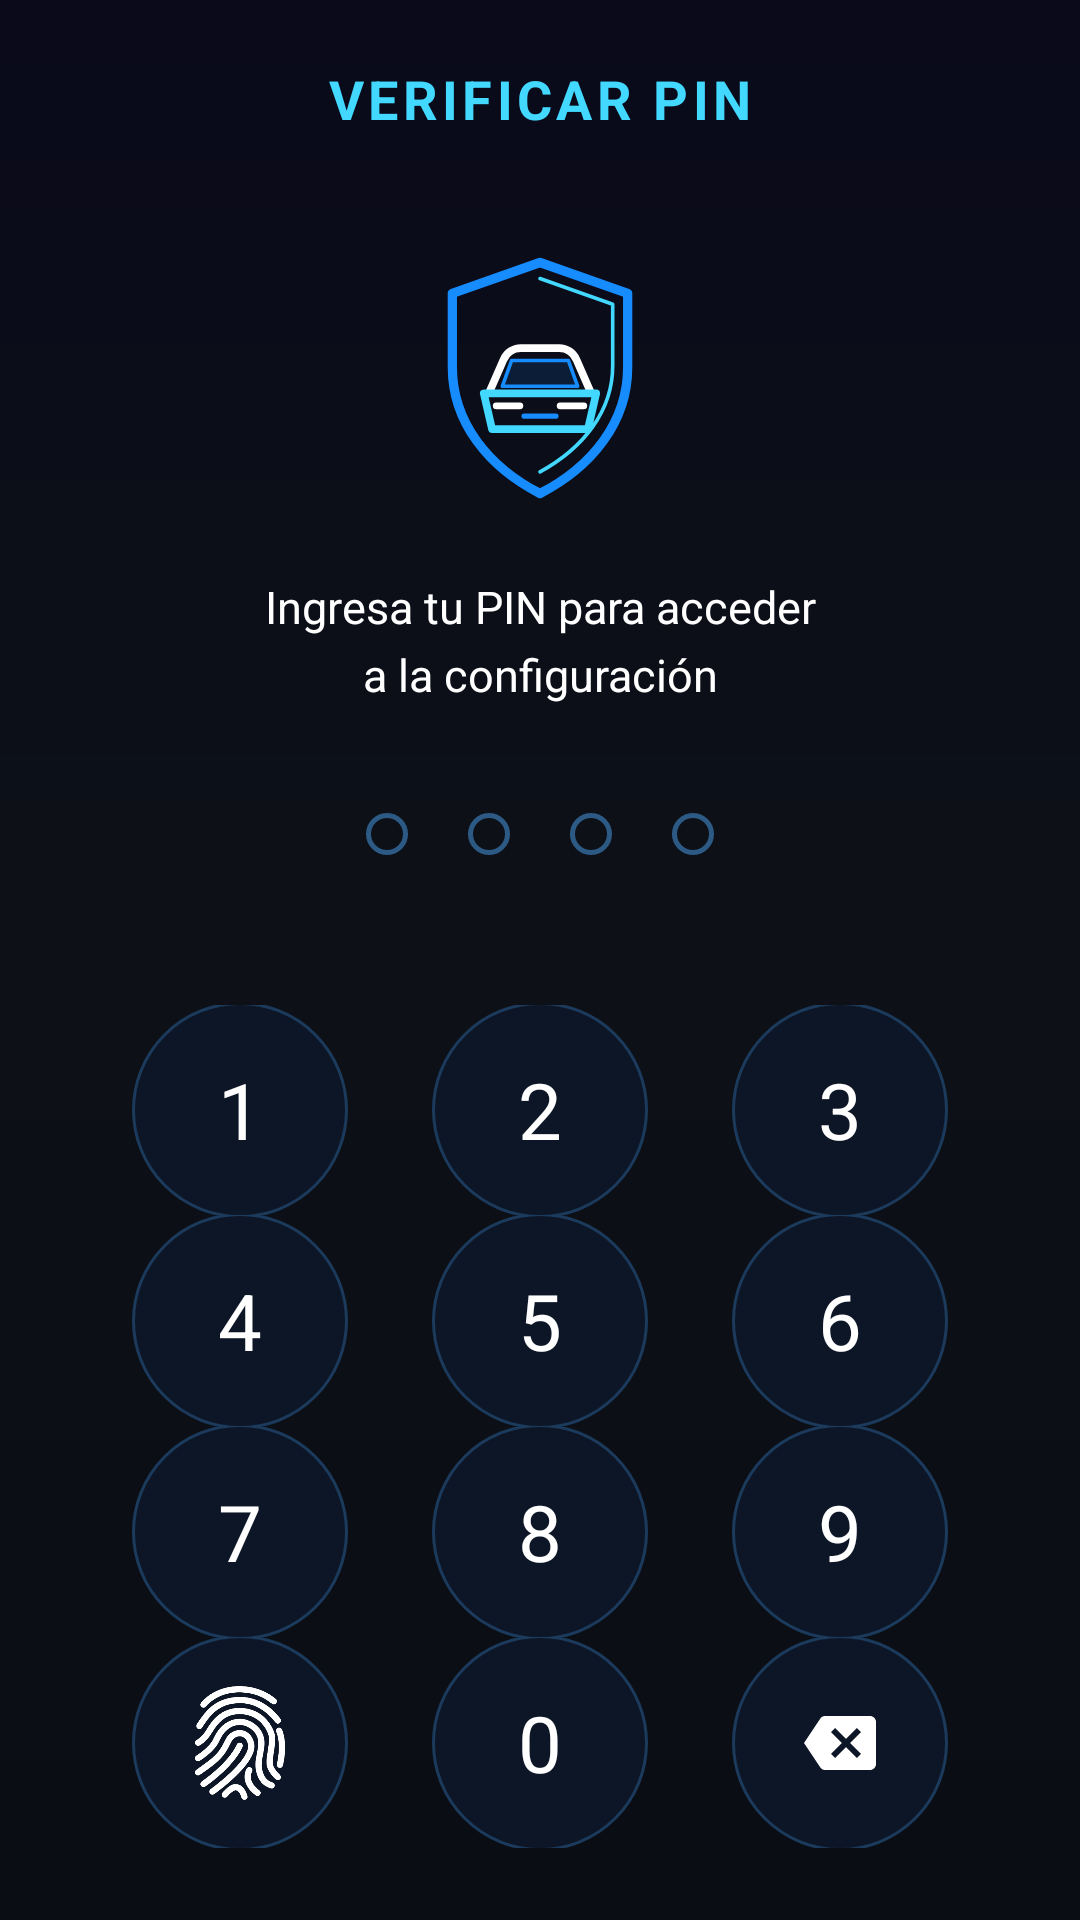

Write the Android layout XML for this screen, with the resource values it uses.
<!-- AndroidManifest.xml: application theme Theme.MT_GUARD -->
<!-- res/layout/activity_config_pin.xml -->
<?xml version="1.0" encoding="utf-8"?>
<LinearLayout
    xmlns:android="http://schemas.android.com/apk/res/android"
    xmlns:app="http://schemas.android.com/apk/res-auto"
    android:layout_width="match_parent"
    android:layout_height="match_parent"
    android:background="@drawable/bg_splash"
    android:fitsSystemWindows="true"
    android:gravity="center_horizontal"
    android:orientation="vertical"
    android:paddingStart="@dimen/screen_padding_h"
    android:paddingTop="@dimen/screen_padding_top"
    android:paddingEnd="@dimen/screen_padding_h"
    android:paddingBottom="@dimen/screen_padding_bottom">

    
    <FrameLayout
        android:layout_width="match_parent"
        android:layout_height="@dimen/header_height">

        <androidx.appcompat.widget.AppCompatImageButton
            android:id="@+id/btnBack"
            android:layout_width="@dimen/header_button_size"
            android:layout_height="@dimen/header_button_size"
            android:layout_gravity="start|center_vertical"
            android:background="@android:color/transparent"
            android:contentDescription="Volver"
            android:padding="9dp"
            app:srcCompat="@drawable/ic_back_panel"
            app:tint="@color/accent_light" />

        <TextView
            android:layout_width="match_parent"
            android:layout_height="match_parent"
            android:gravity="center"
            android:letterSpacing="0.08"
            android:text="VERIFICAR PIN"
            android:textColor="@color/accent_light"
            android:textSize="@dimen/title_text_size"
            android:textStyle="bold" />
    </FrameLayout>

    
    <ImageView
        android:layout_width="@dimen/pin_logo_size"
        android:layout_height="@dimen/pin_logo_size"
        android:layout_marginTop="26dp"
        android:contentDescription="Configuración protegida"
        android:src="@drawable/mt_guard_logo" />

    
    <TextView
        android:layout_width="match_parent"
        android:layout_height="wrap_content"
        android:layout_marginTop="22dp"
        android:gravity="center"
        android:lineSpacingExtra="5dp"
        android:text="Ingresa tu PIN para acceder&#10;a la configuración"
        android:textColor="@color/text_primary"
        android:textSize="15sp" />

    
    <LinearLayout
        android:id="@+id/pinIndicators"
        android:layout_width="wrap_content"
        android:layout_height="wrap_content"
        android:layout_marginTop="26dp"
        android:orientation="horizontal">

        <View
            android:id="@+id/pinDot1"
            android:layout_width="@dimen/pin_dot_size"
            android:layout_height="@dimen/pin_dot_size"
            android:layout_margin="@dimen/pin_dot_margin"
            android:background="@drawable/pin_dot_empty" />

        <View
            android:id="@+id/pinDot2"
            android:layout_width="@dimen/pin_dot_size"
            android:layout_height="@dimen/pin_dot_size"
            android:layout_margin="@dimen/pin_dot_margin"
            android:background="@drawable/pin_dot_empty" />

        <View
            android:id="@+id/pinDot3"
            android:layout_width="@dimen/pin_dot_size"
            android:layout_height="@dimen/pin_dot_size"
            android:layout_margin="@dimen/pin_dot_margin"
            android:background="@drawable/pin_dot_empty" />

        <View
            android:id="@+id/pinDot4"
            android:layout_width="@dimen/pin_dot_size"
            android:layout_height="@dimen/pin_dot_size"
            android:layout_margin="@dimen/pin_dot_margin"
            android:background="@drawable/pin_dot_empty" />

    </LinearLayout>

    
    
    <TextView
        android:id="@+id/tvPinError"
        android:layout_width="match_parent"
        android:layout_height="22dp"
        android:layout_marginTop="10dp"
        android:gravity="center"
        android:text="PIN incorrecto"
        android:textColor="@color/status_danger"
        android:textSize="13sp"
        android:visibility="invisible" />

    
    <LinearLayout
        android:layout_width="wrap_content"
        android:layout_height="0dp"
        android:layout_weight="1"
        android:layout_marginTop="8dp"
        android:gravity="center"
        android:orientation="vertical">

        
        <LinearLayout
            android:layout_width="wrap_content"
            android:layout_height="0dp"
            android:layout_weight="1"
            android:gravity="center"
            android:orientation="horizontal">

            <androidx.appcompat.widget.AppCompatButton
                android:id="@+id/key1"
                style="@style/PinKeyStyle"
                android:text="1" />

            <androidx.appcompat.widget.AppCompatButton
                android:id="@+id/key2"
                style="@style/PinKeyStyle"
                android:text="2" />

            <androidx.appcompat.widget.AppCompatButton
                android:id="@+id/key3"
                style="@style/PinKeyStyle"
                android:text="3" />
        </LinearLayout>

        
        <LinearLayout
            android:layout_width="wrap_content"
            android:layout_height="0dp"
            android:layout_weight="1"
            android:gravity="center"
            android:orientation="horizontal">

            <androidx.appcompat.widget.AppCompatButton
                android:id="@+id/key4"
                style="@style/PinKeyStyle"
                android:text="4" />

            <androidx.appcompat.widget.AppCompatButton
                android:id="@+id/key5"
                style="@style/PinKeyStyle"
                android:text="5" />

            <androidx.appcompat.widget.AppCompatButton
                android:id="@+id/key6"
                style="@style/PinKeyStyle"
                android:text="6" />
        </LinearLayout>

        
        <LinearLayout
            android:layout_width="wrap_content"
            android:layout_height="0dp"
            android:layout_weight="1"
            android:gravity="center"
            android:orientation="horizontal">

            <androidx.appcompat.widget.AppCompatButton
                android:id="@+id/key7"
                style="@style/PinKeyStyle"
                android:text="7" />

            <androidx.appcompat.widget.AppCompatButton
                android:id="@+id/key8"
                style="@style/PinKeyStyle"
                android:text="8" />

            <androidx.appcompat.widget.AppCompatButton
                android:id="@+id/key9"
                style="@style/PinKeyStyle"
                android:text="9" />
        </LinearLayout>

        
        <LinearLayout
            android:layout_width="wrap_content"
            android:layout_height="0dp"
            android:layout_weight="1"
            android:gravity="center"
            android:orientation="horizontal">

            <androidx.appcompat.widget.AppCompatImageButton
                android:id="@+id/keyFingerprint"
                android:layout_width="@dimen/pin_key_size"
                android:layout_height="@dimen/pin_key_size"
                android:layout_marginStart="@dimen/pin_key_gap"
                android:layout_marginEnd="@dimen/pin_key_gap"
                android:background="@drawable/pin_key_bg"
                android:contentDescription="Usar huella digital"
                android:padding="16dp"
                android:scaleType="fitCenter"
                android:src="@drawable/huella_mt_guard"
                app:tint="@android:color/white" />

            <androidx.appcompat.widget.AppCompatButton
                android:id="@+id/key0"
                style="@style/PinKeyStyle"
                android:text="0" />

            <androidx.appcompat.widget.AppCompatImageButton
                android:id="@+id/keyDelete"
                android:layout_width="@dimen/pin_key_size"
                android:layout_height="@dimen/pin_key_size"
                android:layout_marginStart="@dimen/pin_key_gap"
                android:layout_marginEnd="@dimen/pin_key_gap"
                android:background="@drawable/pin_key_bg"
                android:contentDescription="Borrar"
                android:padding="20dp"
                app:srcCompat="@drawable/ic_backspace"
                app:tint="@color/text_primary" />
        </LinearLayout>

    </LinearLayout>

</LinearLayout>
<!-- resources referenced by this layout -->
<resources>
  <color name="accent_light">#FF42D8FF</color>
  <color name="status_danger">#FFFF3D4D</color>
  <color name="text_primary">#FFFFFFFF</color>
  <dimen name="header_button_size">42dp</dimen>
  <dimen name="header_height">46dp</dimen>
  <dimen name="pin_dot_margin">10dp</dimen>
  <dimen name="pin_dot_size">14dp</dimen>
  <dimen name="pin_key_gap">14dp</dimen>
  <dimen name="pin_key_size">72dp</dimen>
  <dimen name="pin_logo_size">88dp</dimen>
  <dimen name="screen_padding_bottom">24dp</dimen>
  <dimen name="screen_padding_h">18dp</dimen>
  <dimen name="screen_padding_top">10dp</dimen>
  <dimen name="title_text_size">18sp</dimen>
  <!-- drawable bg_splash (drawable) -->
  <?xml version="1.0" encoding="utf-8"?>
  <shape xmlns:android="http://schemas.android.com/apk/res/android"
      android:shape="rectangle">
      <gradient
          android:type="linear"
          android:angle="270"
          android:startColor="#FF0A0A1A"
          android:centerColor="#FF0D1117"
          android:endColor="#FF0A0E14" />
  </shape>
  <!-- drawable ic_backspace (drawable) -->
  <vector xmlns:android="http://schemas.android.com/apk/res/android"
      android:width="24dp"
      android:height="24dp"
      android:viewportWidth="24"
      android:viewportHeight="24">
      <path
          android:fillColor="#FFFFFF"
          android:pathData="M22,3H7C6.31,3 5.77,3.35 5.41,3.88L0,12l5.41,8.11C5.77,20.64 6.31,21 7,21h15c1.1,0 2,-0.9 2,-2V5C24,3.9 23.1,3 22,3zM19,15.59L17.59,17L14,13.41L10.41,17L9,15.59L12.59,12L9,8.41L10.41,7L14,10.59L17.59,7L19,8.41L15.41,12L19,15.59z" />
  </vector>
  <!-- drawable pin_dot_empty (drawable) -->
  <?xml version="1.0" encoding="utf-8"?>
  <shape xmlns:android="http://schemas.android.com/apk/res/android"
      android:shape="oval">
  
      <solid android:color="#00000000" />
  
      <stroke
          android:width="1.5dp"
          android:color="#2C5A85" />
  </shape>
  <!-- drawable pin_key_bg (drawable) -->
  <?xml version="1.0" encoding="utf-8"?>
  <ripple xmlns:android="http://schemas.android.com/apk/res/android"
      android:color="#5900C8FF">
  
      <item android:id="@android:id/mask">
          <shape android:shape="oval">
              <solid android:color="#FFFFFF" />
          </shape>
      </item>
  
      <item>
          <shape android:shape="oval">
  
              <solid android:color="#0D1626" />
  
              <stroke
                  android:width="1dp"
                  android:color="#1B3A5C" />
          </shape>
      </item>
  </ripple>
  <style name="Theme.MT_GUARD" parent="Base.Theme.MT_GUARD" />
  <dimen name="pin_key_text_size">26sp</dimen>
  <style name="Base.Theme.MT_GUARD" parent="Theme.Material3.DayNight.NoActionBar">
  
          <item name="colorPrimary">@color/accent</item>
          <item name="colorOnPrimary">@color/text_primary</item>
          <item name="colorPrimaryContainer">@color/accent_dark</item>
          <item name="colorSecondary">@color/accent_light</item>
  
          <item name="android:fontFamily">sans-serif</item>
  
          <item name="android:windowBackground">@color/bg_primary</item>
          <item name="android:statusBarColor">@color/bg_primary</item>
          <item name="android:navigationBarColor">@color/bg_primary</item>
  
          <item name="android:windowLightStatusBar">false</item>
          <item name="android:windowLightNavigationBar">false</item>
  
          <item name="android:textColorPrimary">@color/text_primary</item>
          <item name="android:textColorSecondary">@color/text_secondary</item>
          <item name="android:textColorHint">@color/text_hint</item>
          <item name="android:colorBackground">@color/bg_primary</item>
  
      </style>
  <color name="accent">#FF00B4D8</color>
  <color name="accent_dark">#FF0096C7</color>
  <color name="bg_primary">#FF050B14</color>
  <color name="text_secondary">#FFB8C4D4</color>
  <color name="text_hint">#FF6F7C8E</color>
</resources>
